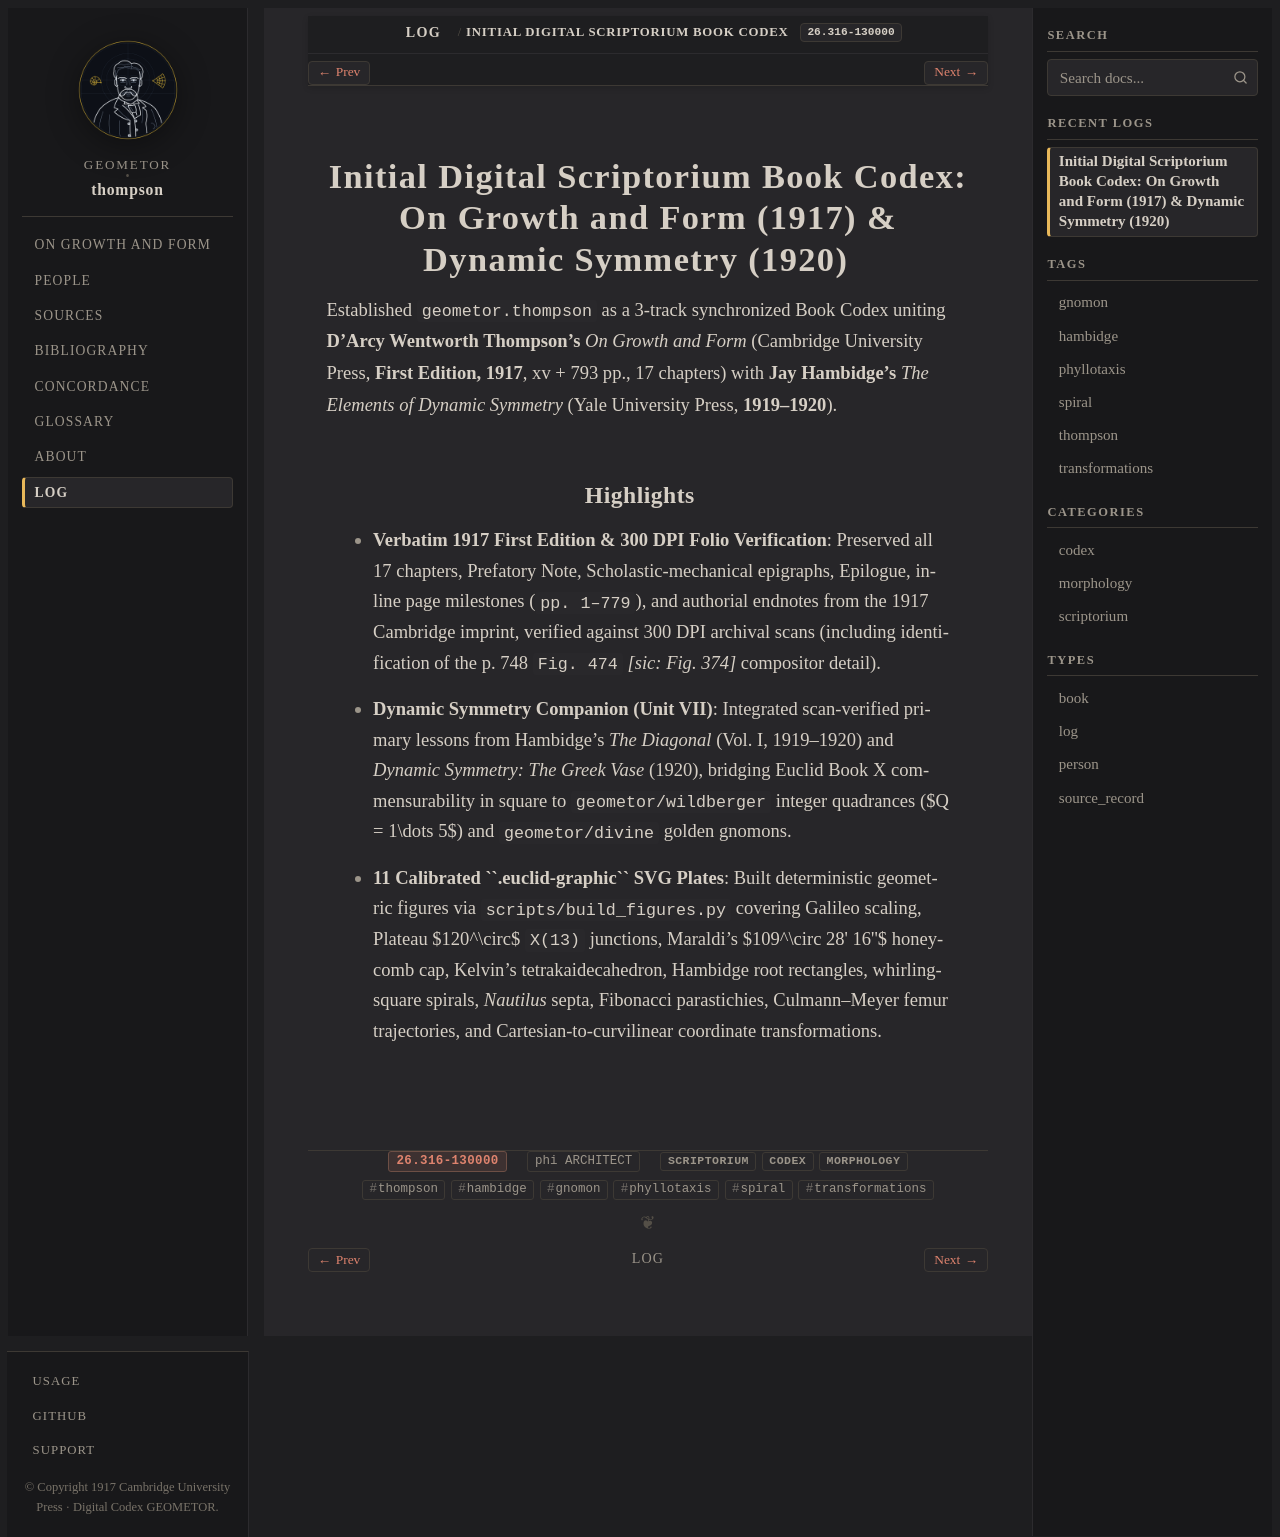

repository: geometor/thompson · page: log/26.316-130000.html · generator: sphinx

:date: 26.316-130000
:author: phi ARCHITECT
:type: log
:categories: scriptorium, codex, morphology
:tags: thompson, hambidge, gnomon, phyllotaxis, spiral, transformations

Initial Digital Scriptorium Book Codex: On Growth and Form (1917) & Dynamic Symmetry (1920)
===========================================================================================

Established ``geometor.thompson`` as a 3-track synchronized Book Codex uniting **D'Arcy Wentworth Thompson's** *On Growth and Form* (Cambridge University Press, **First Edition, 1917**, xv + 793 pp., 17 chapters) with **Jay Hambidge's** *The Elements of Dynamic Symmetry* (Yale University Press, **1919–1920**).

Highlights
----------

- **Verbatim 1917 First Edition & 300 DPI Folio Verification**: Preserved all 17 chapters, Prefatory Note, Scholastic-mechanical epigraphs, Epilogue, inline page milestones (``pp. 1–779``), and authorial endnotes from the 1917 Cambridge imprint, verified against 300 DPI archival scans (including identification of the p. 748 ``Fig. 474`` `[sic: Fig. 374]` compositor detail).
- **Dynamic Symmetry Companion (Unit VII)**: Integrated scan-verified primary lessons from Hambidge's *The Diagonal* (Vol. I, 1919–1920) and *Dynamic Symmetry: The Greek Vase* (1920), bridging Euclid Book X commensurability in square to ``geometor/wildberger`` integer quadrances ($Q = 1\dots 5$) and ``geometor/divine`` golden gnomons.
- **11 Calibrated ``.euclid-graphic`` SVG Plates**: Built deterministic geometric figures via ``scripts/build_figures.py`` covering Galileo scaling, Plateau $120^\circ$ ``X(13)`` junctions, Maraldi's $109^\circ 28' 16''$ honeycomb cap, Kelvin's tetrakaidecahedron, Hambidge root rectangles, whirling-square spirals, *Nautilus* septa, Fibonacci parastichies, Culmann–Meyer femur trajectories, and Cartesian-to-curvilinear coordinate transformations.
